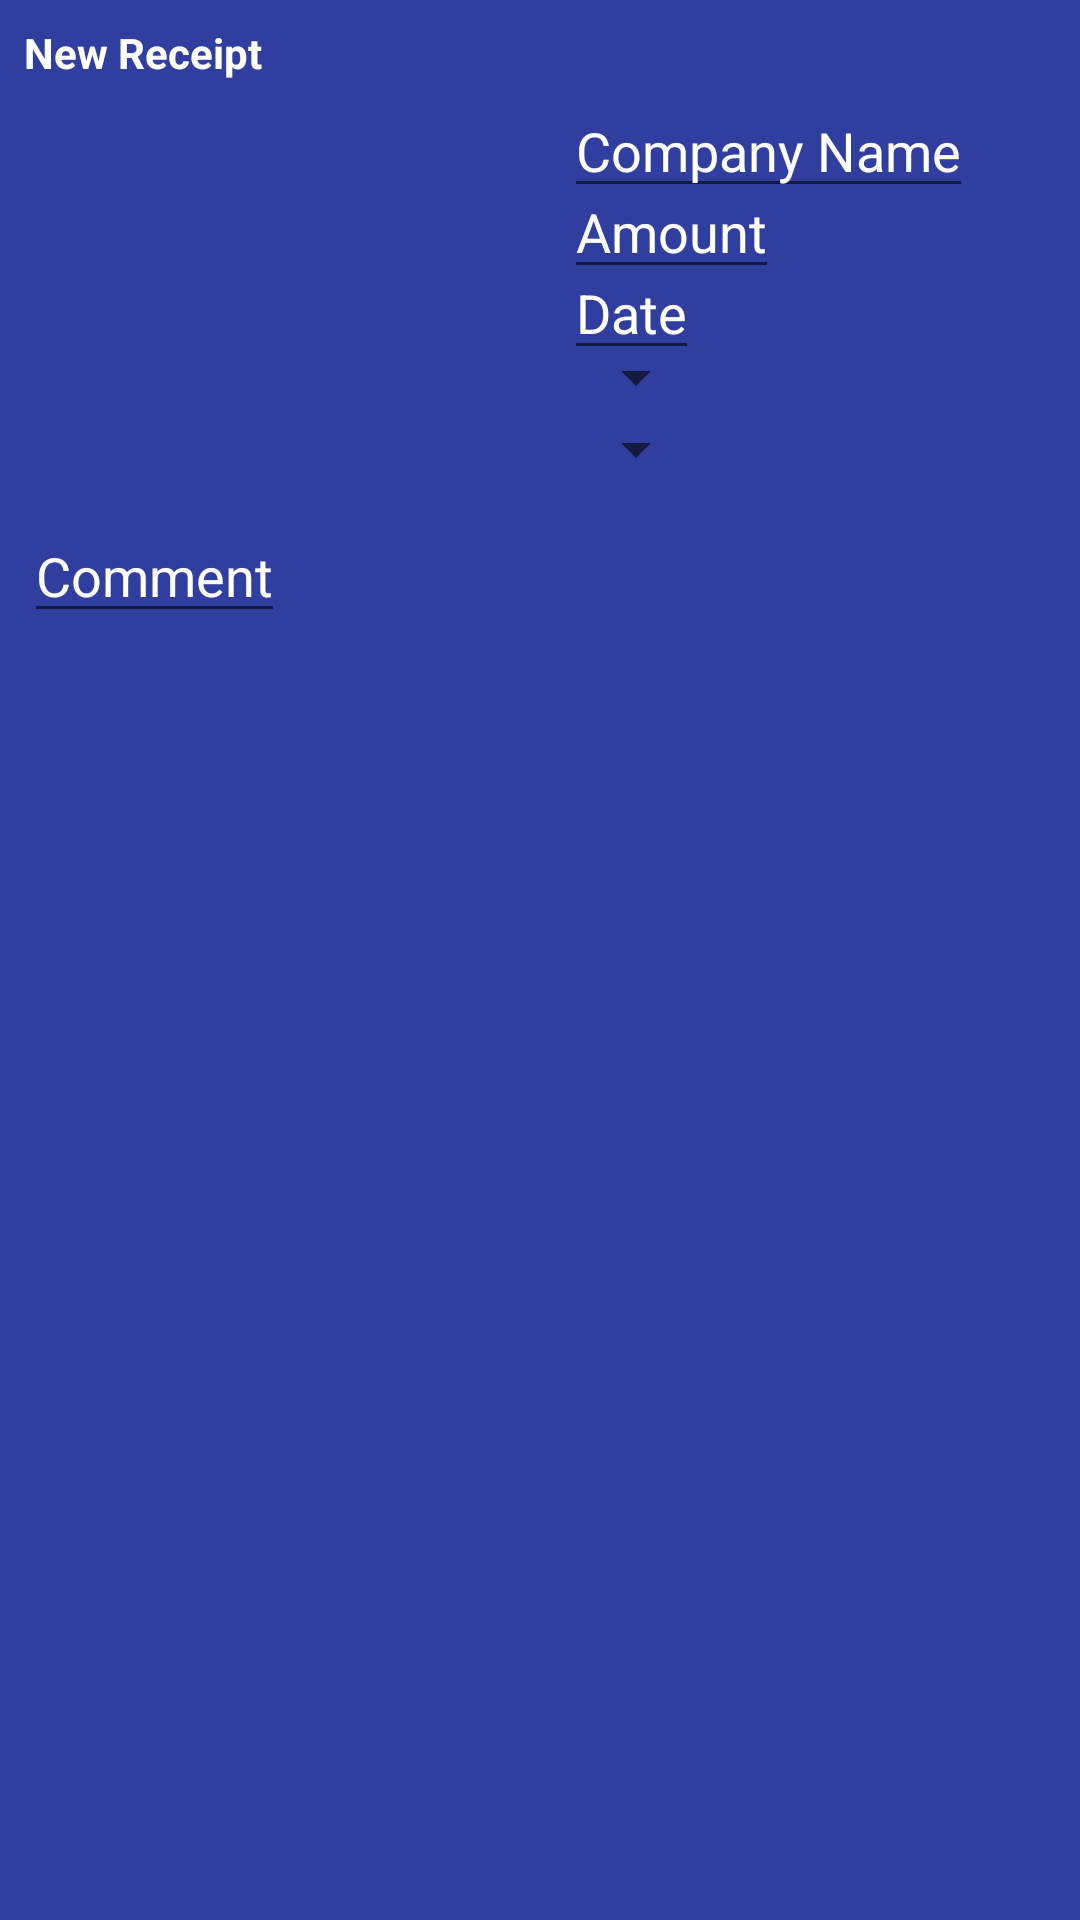

This screen was rendered from an Android layout file. Write that file and the resources it references.
<!-- AndroidManifest.xml: application theme AppTheme -->
<!-- res/layout/receipt_details.xml -->
<?xml version="1.0" encoding="utf-8"?>
<android.support.constraint.ConstraintLayout xmlns:android="http://schemas.android.com/apk/res/android"
    xmlns:app="http://schemas.android.com/apk/res-auto"
    xmlns:tools="http://schemas.android.com/tools"
    android:id="@+id/receipt_details"
    android:layout_width="match_parent"
    android:layout_height="wrap_content"
    android:background="@color/colorPrimaryDark"
    android:onClick="ReceiptDetailsOnClick"
    app:layout_behavior="@string/bottom_sheet_behavior">


    <android.support.constraint.Guideline
        android:id="@+id/gl_middle_vertical"
        android:layout_width="wrap_content"
        android:layout_height="wrap_content"
        android:orientation="vertical"
        app:layout_constraintGuide_percent=".5" />

    <TextView
        android:id="@+id/tv_edit_new_heading"
        style="@style/receipt_detail_style"
        android:text="New Receipt"
        android:textStyle="bold"
        app:layout_constraintStart_toStartOf="parent"
        app:layout_constraintTop_toTopOf="parent"
        tools:layout_editor_absoluteX="16dp" />

    <ImageView
        android:id="@+id/iv_save_receipt"
        android:layout_width="wrap_content"
        android:layout_height="wrap_content"
        android:layout_marginStart="80dp"
        android:layout_marginTop="8dp"
        android:contentDescription="Save Receipt"
        app:layout_constraintStart_toEndOf="@id/gl_middle_vertical"
        app:layout_constraintTop_toTopOf="parent"
        app:srcCompat="@drawable/ic_done_24dp" />


    <TextView
        android:id="@+id/tv_ocr_company_name"
        style="@style/receipt_detail_style"
        app:layout_constraintStart_toStartOf="parent"
        app:layout_constraintTop_toBottomOf="@+id/tv_edit_new_heading"
        tools:hint="BITH" />

    <EditText
        android:id="@+id/et_company_name"
        style="@style/receipt_detail_style"
        android:hint="Company Name"
        android:inputType="textNoSuggestions"
        app:layout_constraintBottom_toBottomOf="@+id/tv_ocr_company_name"
        app:layout_constraintStart_toEndOf="@id/gl_middle_vertical"
        app:layout_constraintTop_toTopOf="@+id/tv_ocr_company_name"
        tools:hint="BIM" />

    <TextView
        android:id="@+id/tv_ocr_amount"
        style="@style/receipt_detail_style"
        app:layout_constraintStart_toStartOf="parent"
        app:layout_constraintTop_toBottomOf="@+id/tv_ocr_company_name"
        tools:hint="23.00" />

    <EditText
        android:id="@+id/et_amount"
        style="@style/receipt_detail_style"
        android:hint="Amount"
        android:inputType="number|numberSigned|numberDecimal"
        app:layout_constraintBottom_toBottomOf="@+id/tv_ocr_amount"
        app:layout_constraintStart_toEndOf="@id/gl_middle_vertical"
        app:layout_constraintTop_toTopOf="@+id/tv_ocr_amount"
        tools:hint="5,00" />

    <TextView
        android:id="@+id/tv_ocr_date"
        style="@style/receipt_detail_style"
        app:layout_constraintStart_toStartOf="parent"
        app:layout_constraintTop_toBottomOf="@+id/tv_ocr_amount"
        tools:hint="23/06/2018" />

    <EditText
        android:id="@+id/et_date"
        style="@style/receipt_detail_style"
        android:hint="Date"
        android:inputType="date"
        android:onClick="showDatePickerDialog"
        app:layout_constraintBottom_toBottomOf="@+id/tv_ocr_date"
        app:layout_constraintStart_toEndOf="@id/gl_middle_vertical"
        app:layout_constraintTop_toTopOf="@+id/tv_ocr_date"
        tools:hint="23/06/2018" />

    <TextView
        android:id="@+id/tv_ocr_payment_type"
        style="@style/receipt_detail_style"
        app:layout_constraintStart_toStartOf="parent"
        app:layout_constraintTop_toBottomOf="@+id/tv_ocr_date"
        tools:hint="Kredi" />

    <Spinner
        android:id="@+id/sp_payment_type"
        android:layout_width="wrap_content"
        android:layout_height="wrap_content"
        android:layout_marginStart="8dp"
        app:layout_constraintBottom_toBottomOf="@+id/tv_ocr_payment_type"
        app:layout_constraintStart_toEndOf="@id/gl_middle_vertical"
        app:layout_constraintTop_toTopOf="@+id/tv_ocr_payment_type"
        tools:hint="Kredi" />

    <Spinner
        android:id="@+id/sp_category"
        android:layout_width="wrap_content"
        android:layout_height="wrap_content"
        android:layout_marginStart="8dp"
        app:layout_constraintStart_toEndOf="@id/gl_middle_vertical"
        app:layout_constraintTop_toBottomOf="@+id/sp_payment_type"
        tools:hint="Groceries" />

    <EditText
        android:id="@+id/et_comment"
        style="@style/receipt_detail_style"
        android:layout_marginStart="8dp"
        android:hint="Comment"
        android:inputType="textNoSuggestions"
        app:layout_constraintStart_toStartOf="parent"
        app:layout_constraintTop_toBottomOf="@+id/sp_category"
        tools:hint="Comment" />

</android.support.constraint.ConstraintLayout>
<!-- resources referenced by this layout -->
<resources>
  <color name="colorPrimaryDark">#303F9F</color>
  <style name="receipt_detail_style">
          <item name="android:layout_width">wrap_content</item>
          <item name="android:layout_height">wrap_content</item>
          <item name="android:textColor">@android:color/white</item>
          <item name="android:layout_marginTop">8dp</item>
          <item name="android:layout_marginStart">8dp</item>
          <item name="android:textColorHint">@android:color/white</item>
          <item name="android:hapticFeedbackEnabled">true</item>
      </style>
  <style name="AppTheme" parent="Theme.AppCompat.Light.DarkActionBar">
          
          <item name="colorPrimary">@color/colorPrimary</item>
          <item name="colorPrimaryDark">@color/colorPrimaryDark</item>
          <item name="colorAccent">@color/colorAccent</item>
      </style>
  <color name="colorPrimary">#3F51B5</color>
  <color name="colorAccent">#FF4081</color>
</resources>
